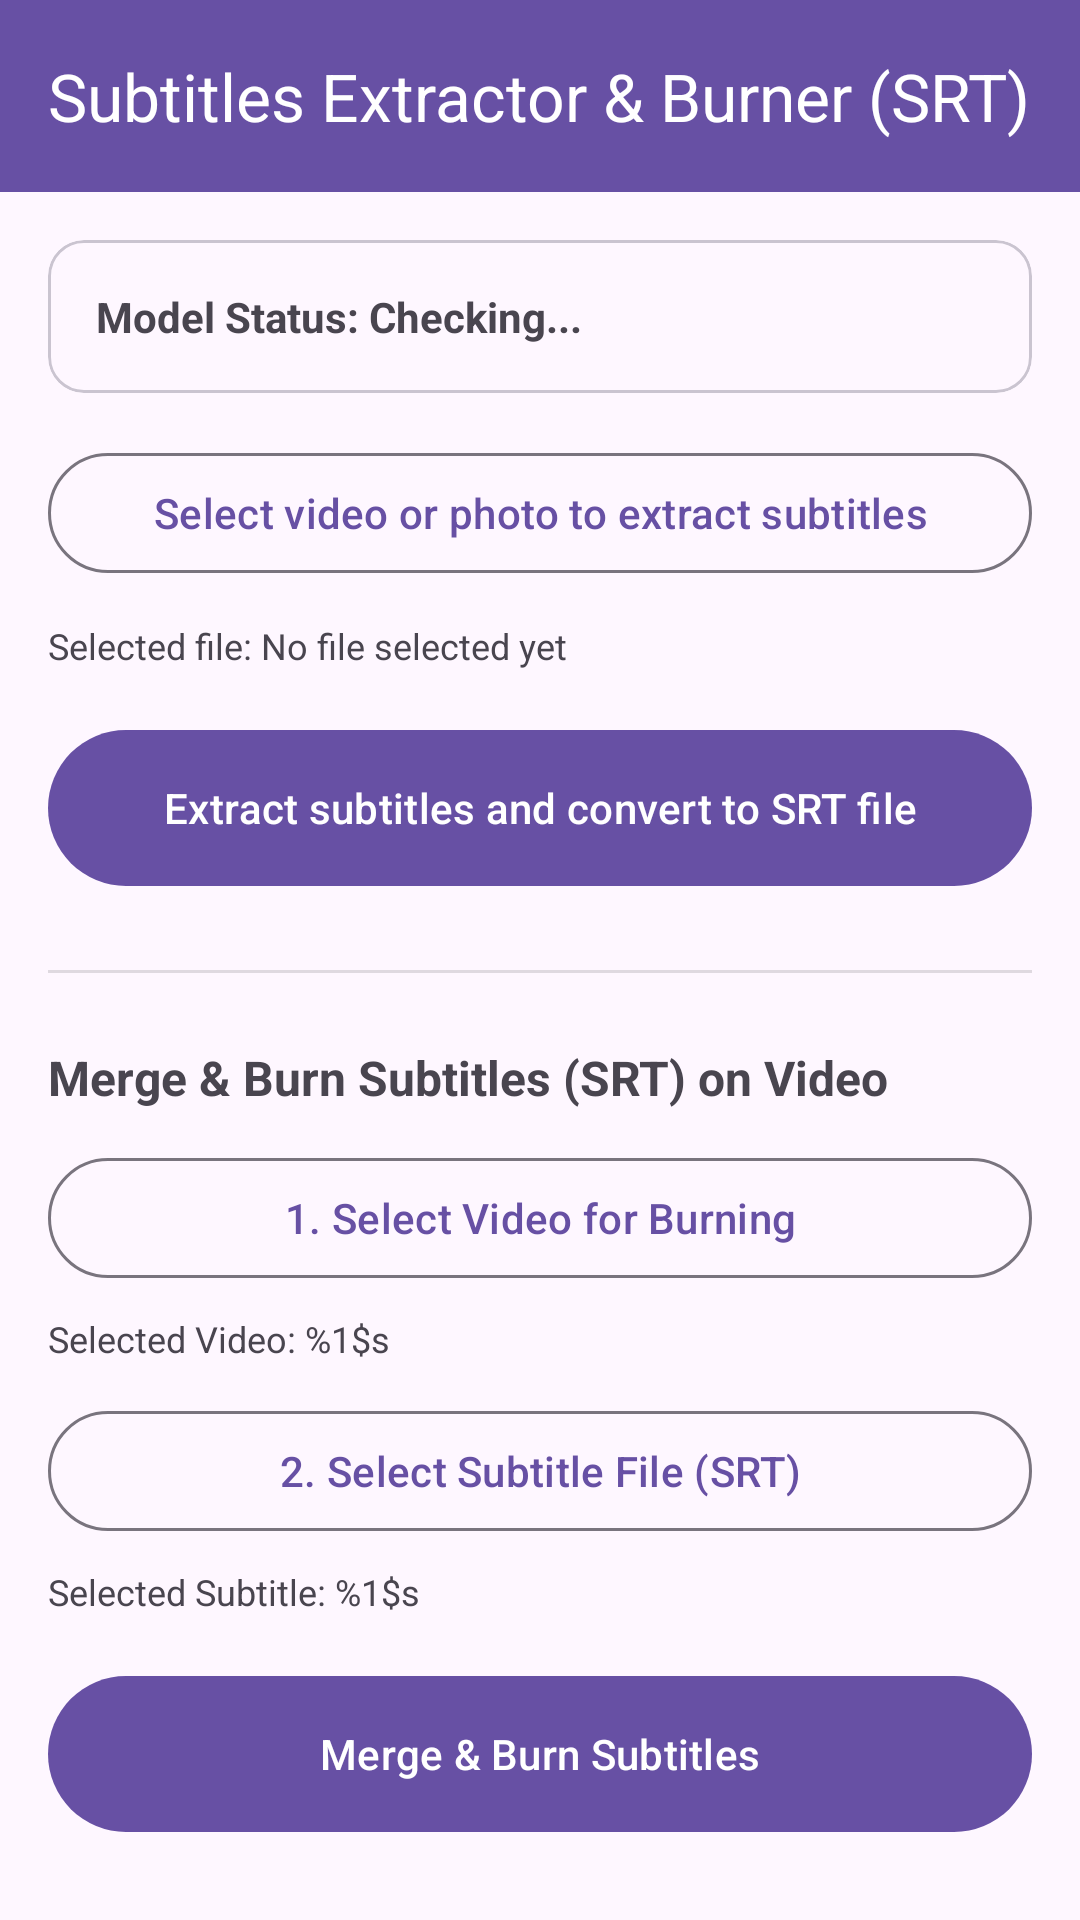

Android layout source for this screen:
<!-- AndroidManifest.xml: application theme Theme.AccessibleVideoEditor -->
<!-- res/layout/fragment_subtitles_ocr_srt.xml -->
<?xml version='1.0' encoding='utf-8'?>
<LinearLayout xmlns:android="http://schemas.android.com/apk/res/android" xmlns:app="http://schemas.android.com/apk/res-auto" android:layout_width="match_parent" android:layout_height="match_parent" android:orientation="vertical">
    <com.google.android.material.appbar.MaterialToolbar android:id="@+id/topAppBar" android:layout_width="match_parent" android:layout_height="?attr/actionBarSize" android:background="?attr/colorPrimary" app:title="@string/btn_subtitles_ocr_srt" app:titleTextColor="?attr/colorOnPrimary" />
    <ScrollView android:layout_width="match_parent" android:layout_height="match_parent" android:padding="16dp">
        <LinearLayout android:layout_width="match_parent" android:layout_height="wrap_content" android:orientation="vertical">
            <com.google.android.material.card.MaterialCardView android:layout_width="match_parent" android:layout_height="wrap_content" android:layout_marginBottom="16dp" app:cardCornerRadius="12dp">
                <LinearLayout android:layout_width="match_parent" android:layout_height="wrap_content" android:orientation="vertical" android:padding="16dp">
                    <TextView android:id="@+id/tvModelStatus" android:layout_width="match_parent" android:layout_height="wrap_content" android:text="@string/label_model_status_checking" android:textSize="14sp" android:textStyle="bold" />
                    <com.google.android.material.button.MaterialButton android:id="@+id/btnDownloadModel" android:layout_width="match_parent" android:layout_height="wrap_content" android:layout_marginTop="8dp" android:text="@string/btn_download_ocr_model" android:visibility="gone" android:minHeight="48dp" />
                    <ProgressBar android:id="@+id/pbModelDownload" style="?android:attr/progressBarStyleHorizontal" android:layout_width="match_parent" android:layout_height="wrap_content" android:layout_marginTop="8dp" android:max="100" android:visibility="gone" />
                </LinearLayout>
            </com.google.android.material.card.MaterialCardView>
            <com.google.android.material.button.MaterialButton android:id="@+id/btnSelectVideoForOcr" style="@style/Widget.Material3.Button.OutlinedButton" android:layout_width="match_parent" android:layout_height="wrap_content" android:layout_marginBottom="12dp" android:text="@string/btn_select_media_ocr" android:minHeight="48dp" />
            <TextView android:id="@+id/tvSelectedVideoOcr" android:layout_width="match_parent" android:layout_height="wrap_content" android:text="@string/label_selected_media_none" android:textSize="12sp" android:layout_marginBottom="16dp" />
            <com.google.android.material.button.MaterialButton android:id="@+id/btnExtractSubtitles" android:layout_width="match_parent" android:layout_height="60dp" android:text="@string/btn_extract_subtitles_action" android:minHeight="48dp" />
            <View android:layout_width="match_parent" android:layout_height="1dp" android:background="?android:attr/listDivider" android:layout_marginTop="24dp" android:layout_marginBottom="24dp" />
            <TextView android:layout_width="match_parent" android:layout_height="wrap_content" android:text="@string/title_burn_subtitles_section" android:textSize="16sp" android:textStyle="bold" android:layout_marginBottom="12dp" />
            <com.google.android.material.button.MaterialButton android:id="@+id/btnSelectVideoForBurn" style="@style/Widget.Material3.Button.OutlinedButton" android:layout_width="match_parent" android:layout_height="wrap_content" android:layout_marginBottom="8dp" android:text="@string/btn_select_video_for_burn" android:minHeight="48dp" />
            <TextView android:id="@+id/tvSelectedVideoBurn" android:layout_width="match_parent" android:layout_height="wrap_content" android:text="@string/label_selected_video_burn" android:textSize="12sp" android:layout_marginBottom="12dp" />
            <com.google.android.material.button.MaterialButton android:id="@+id/btnSelectSrtFile" style="@style/Widget.Material3.Button.OutlinedButton" android:layout_width="match_parent" android:layout_height="wrap_content" android:layout_marginBottom="8dp" android:text="@string/btn_select_srt_file" android:minHeight="48dp" />
            <TextView android:id="@+id/tvSelectedSrt" android:layout_width="match_parent" android:layout_height="wrap_content" android:text="@string/label_selected_srt" android:textSize="12sp" android:layout_marginBottom="16dp" />
            <com.google.android.material.button.MaterialButton android:id="@+id/btnBurnSubtitles" android:layout_width="match_parent" android:layout_height="60dp" android:text="@string/btn_burn_subtitles" android:minHeight="48dp" />
        </LinearLayout>
    </ScrollView>
</LinearLayout>
<!-- resources referenced by this layout -->
<resources>
  <string name="btn_burn_subtitles">Merge &amp; Burn Subtitles</string>
  <string name="btn_download_ocr_model">Download Arabic OCR Model (Tesseract - 15 MB)</string>
  <string name="btn_extract_subtitles_action">Extract subtitles and convert to SRT file</string>
  <string name="btn_select_media_ocr">Select video or photo to extract subtitles</string>
  <string name="btn_select_srt_file">2. Select Subtitle File (SRT)</string>
  <string name="btn_select_video_for_burn">1. Select Video for Burning</string>
  <string name="btn_subtitles_ocr_srt">Subtitles Extractor &amp; Burner (SRT)</string>
  <string name="label_model_status_checking">Model Status: Checking...</string>
  <string name="label_selected_media_none">Selected file: No file selected yet</string>
  <string name="label_selected_srt">Selected Subtitle: %1$s</string>
  <string name="label_selected_video_burn">Selected Video: %1$s</string>
  <string name="title_burn_subtitles_section">Merge &amp; Burn Subtitles (SRT) on Video</string>
  <style name="Theme.AccessibleVideoEditor" parent="Theme.Material3.DayNight.NoActionBar" />
</resources>
